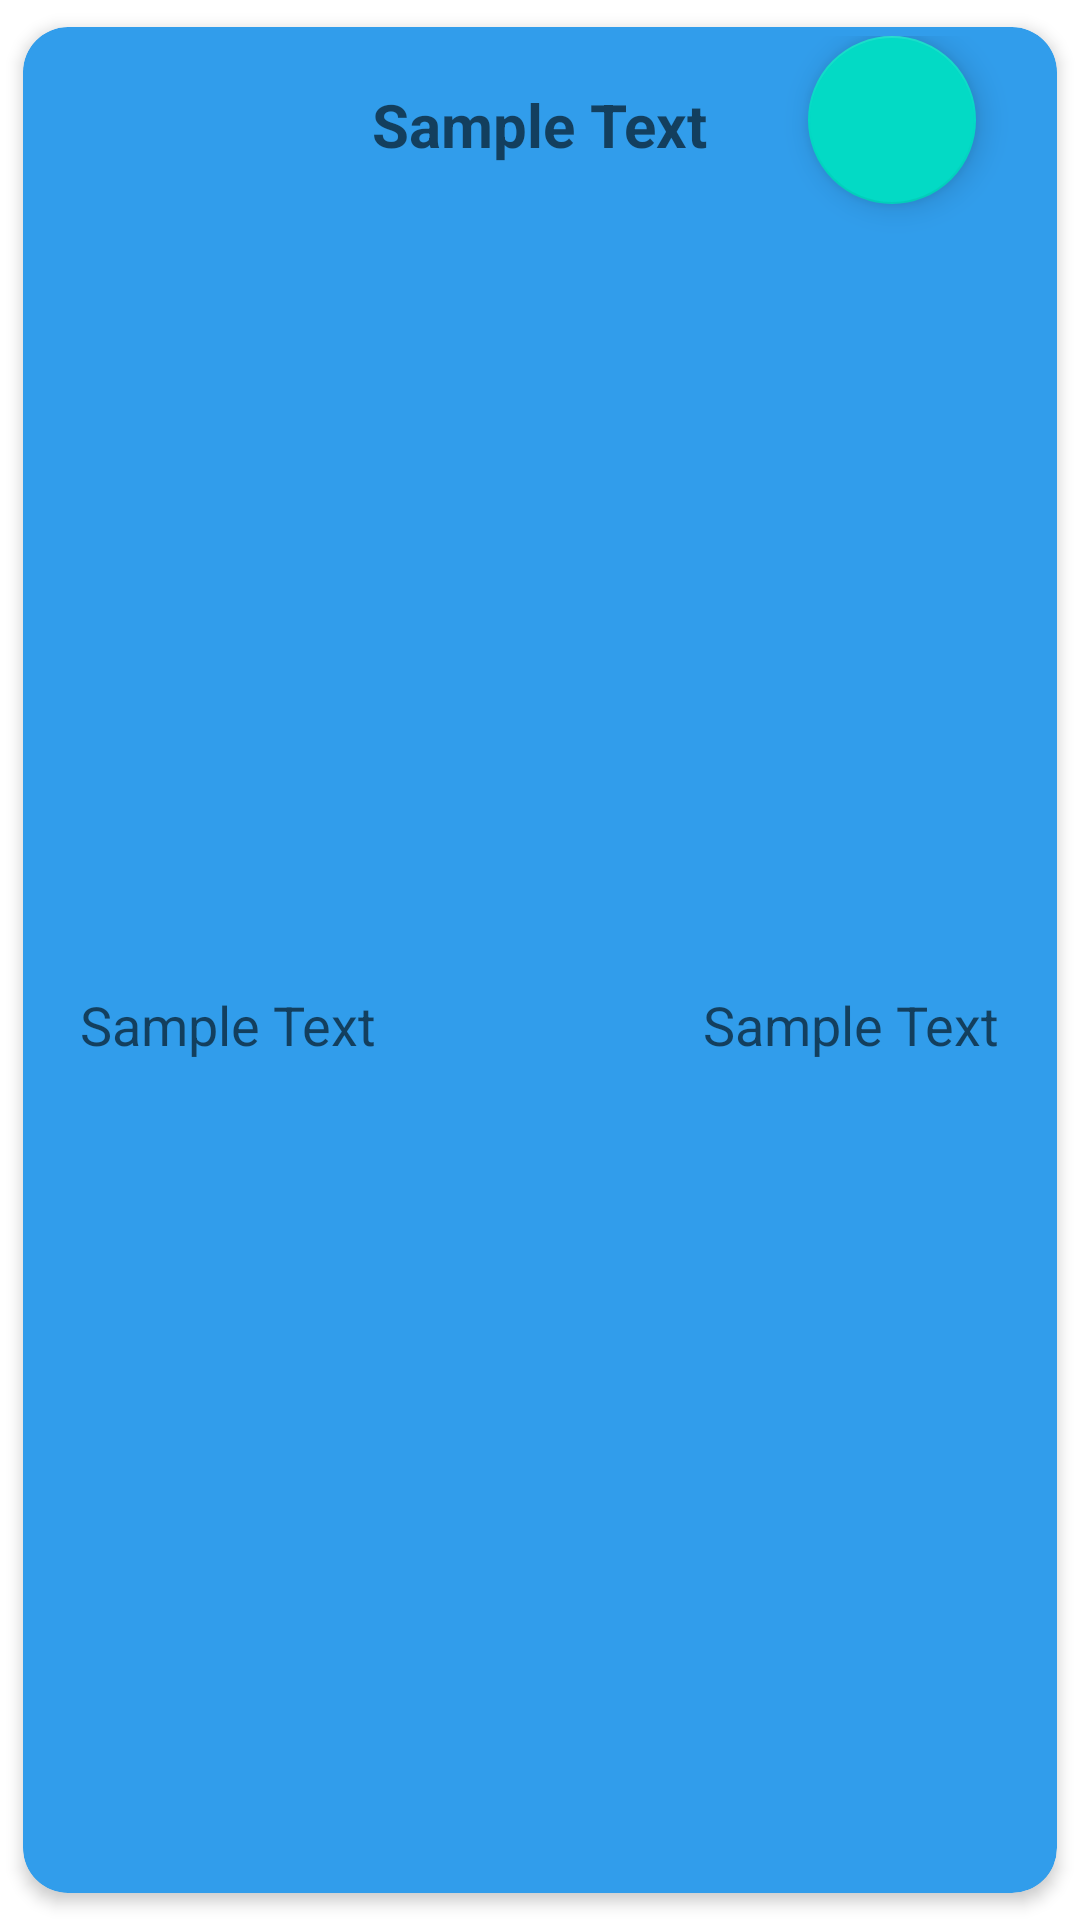

This screen was rendered from an Android layout file. Write that file and the resources it references.
<!-- AndroidManifest.xml: application theme Theme.SeetuOrganizer -->
<!-- res/layout/seetu_card_view.xml -->
<?xml version="1.0" encoding="utf-8"?>
<androidx.cardview.widget.CardView xmlns:android="http://schemas.android.com/apk/res/android"
    xmlns:card_view="http://schemas.android.com/apk/res-auto"
    xmlns:tools="http://schemas.android.com/tools"
    android:id="@+id/card_view"
    android:layout_width="match_parent"
    android:layout_height="wrap_content"
    android:layout_marginBottom="4dp"
    card_view:cardBackgroundColor="@color/blue"
    card_view:cardCornerRadius="15dp"
    card_view:cardElevation="3dp"
    card_view:contentPadding="3dp"
    card_view:cardUseCompatPadding="true">

    <androidx.constraintlayout.widget.ConstraintLayout
        android:layout_width="match_parent"
        android:layout_height="match_parent">


        <TextView
            android:id="@+id/seetuCardName"
            android:layout_width="wrap_content"
            android:layout_height="wrap_content"
            android:layout_marginStart="8dp"
            android:layout_marginTop="16dp"
            android:layout_marginEnd="8dp"
            android:hint="@string/sample_text"
            android:textColor="@color/white"
            android:textSize="20sp"
            android:textStyle="bold"
            card_view:layout_constraintEnd_toEndOf="parent"
            card_view:layout_constraintStart_toStartOf="parent"
            card_view:layout_constraintTop_toTopOf="parent" />

        <TextView
            android:id="@+id/seetuCardAmount"
            android:layout_width="wrap_content"
            android:layout_height="wrap_content"
            android:layout_marginStart="16dp"
            android:layout_marginTop="16dp"
            android:layout_marginBottom="16dp"
            android:hint="@string/sample_text"
            android:textColor="@color/white"
            android:textSize="18sp"
            card_view:layout_constraintBottom_toBottomOf="parent"
            card_view:layout_constraintStart_toStartOf="parent"
            card_view:layout_constraintTop_toBottomOf="@id/seetuCardName" />

        <TextView
            android:id="@+id/seetuCardMonths"
            android:layout_width="wrap_content"
            android:layout_height="wrap_content"
            android:layout_marginTop="16dp"
            android:layout_marginEnd="16dp"
            android:layout_marginBottom="16dp"
            android:hint="@string/sample_text"
            android:textColor="@color/white"
            android:textSize="18sp"
            card_view:layout_constraintBottom_toBottomOf="parent"
            card_view:layout_constraintEnd_toEndOf="parent"
            card_view:layout_constraintTop_toBottomOf="@+id/seetuCardName" />

        <com.google.android.material.floatingactionbutton.FloatingActionButton
            android:id="@+id/seetuCardDeleteButton"
            android:layout_width="wrap_content"
            android:layout_height="wrap_content"
            android:layout_marginEnd="24dp"
            android:contentDescription="@string/delete"
            android:src="@drawable/trash"
            card_view:layout_constraintEnd_toEndOf="parent"
            card_view:layout_constraintTop_toTopOf="parent" />

    </androidx.constraintlayout.widget.ConstraintLayout>

</androidx.cardview.widget.CardView>
<!-- resources referenced by this layout -->
<resources>
  <color name="blue">#319deb</color>
  <color name="white">#FFFFFFFF</color>
  <string name="delete">Delete</string>
  <string name="sample_text">Sample Text</string>
  <style name="Theme.SeetuOrganizer" parent="Theme.MaterialComponents.Light.DarkActionBar">
          
          <item name="colorPrimary">@color/teal_500</item>
          <item name="colorPrimaryVariant">@color/teal_700</item>
          <item name="colorOnPrimary">@color/white</item>
          
          <item name="colorSecondary">@color/teal_200</item>
          <item name="colorSecondaryVariant">@color/teal_700</item>
          <item name="colorOnSecondary">@color/black</item>
          
          <item name="android:statusBarColor" tools:targetApi="l">?attr/colorPrimaryVariant</item>
          
      </style>
  <color name="teal_500">#20d4ce</color>
  <color name="teal_700">#FF018786</color>
  <color name="teal_200">#FF03DAC5</color>
  <color name="black">#FF000000</color>
</resources>
